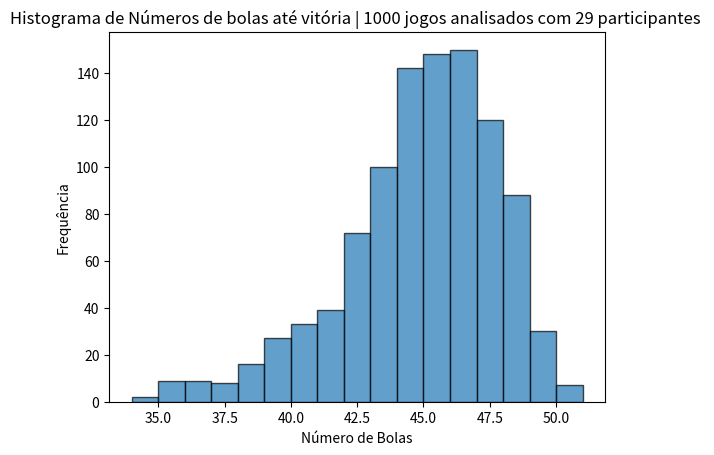

This figure's Python source:
import math
import numpy as np
import matplotlib.pyplot as plt
import pandas as pd
"""
prorama para "simular" multiplos ogos e frequencia de vencedores

"""

total_bolas = 75  # Total de bolas no bingo
bolas_marcadas = 24  # Bolas que cada jogador precisa para vencer (k)
num_jogadores = 29  # Número de jogadores
num_jogos = 1000  # Número de jogos simulados

#função que é identica a vista no estat_bingo
def probabilidade_individual(x):
    if x < bolas_marcadas + 1:
        return 0 
    return math.comb(x - 1, bolas_marcadas - 1) / math.comb(total_bolas, bolas_marcadas)

#prob de pelomneos um vencedor 
X = np.arange(24, total_bolas + 1)
prob_individual = np.array([probabilidade_individual(x) for x in X])
prob_conjunta = 1 - (1 - prob_individual) ** num_jogadores


#irei randomizar um numero de 0-1 se for menor q a prob o jogador anha e plotamos
linhas = []
for i in range(num_jogos):
    aleatorio = np.random.rand()
    for j,k in enumerate(prob_conjunta):
        if k>aleatorio:
            linhas.append([j,1])
            break

df = pd.DataFrame(linhas,columns=["n_bolas",'n_ganhadores'])
plt.hist(df['n_bolas'], bins="auto", edgecolor='black', alpha=0.7)
plt.title(f'Histograma de Números de bolas até vitória | {num_jogos} jogos analisados com {num_jogadores} participantes ')
plt.xlabel('Número de Bolas')
plt.ylabel('Frequência')
plt.show()
        



quit()
plt.bar(X, prob_conjunta, color='blue', alpha=0.6, label="Histograma Teórico")
plt.title("Probabilidde de pelo menos um ogador vencer")
plt.xlabel("Número de Bolas Sorteadas")
plt.ylabel("Frequência")
plt.legend()
plt.show()
